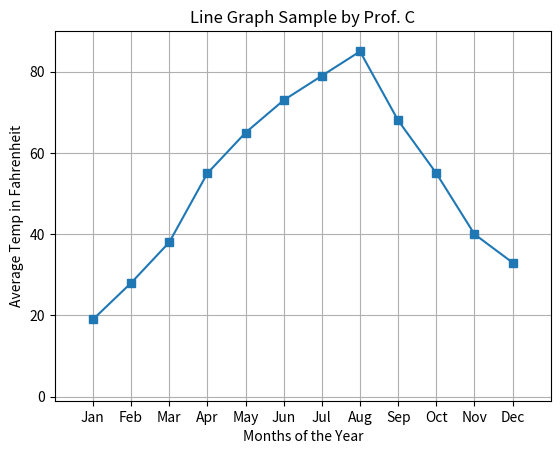

Write the Python code that produced this figure.
# Author: Professor Candido
# This program displays a simple line graph for the
# average temp by month in Western Massachusetts for a year
import matplotlib.pyplot as plt

def main():
    # Create lists with the X and Y coordinates of each data point
    # for one year of temps for each month:

    # months:
    x_coords = [0, 1, 2, 3, 4, 5, 6, 7, 8, 9, 10, 11 ]
    # Average Temp in Fahrenheit:
    y_coords = [19, 28, 38, 55, 65, 73, 79, 85, 68, 55, 40, 33]
    
    # Build the line graph with a square marker
    plt.plot(x_coords, y_coords, marker='s')

    # Add a title.
    plt.title('Line Graph Sample by Prof. C')

    # Add labels to the axes.
    plt.xlabel('Months of the Year')
    plt.ylabel('Average Temp in Fahrenheit')

    # Set the axis limits.
    plt.xlim(xmin=-1, xmax=12)
    plt.ylim(ymin=-1, ymax=90)
    # Set the x axis tick marks:
    plt.xticks(
                [0,1,2,3,4,5,6,7,8,9,10,11],
                ['Jan','Feb','Mar','Apr','May','Jun','Jul','Aug','Sep','Oct','Nov','Dec']
              )
    

    # Add a grid.
    plt.grid(True)

    # Display the line graph.
    plt.show()

# Call the main function.
main()
